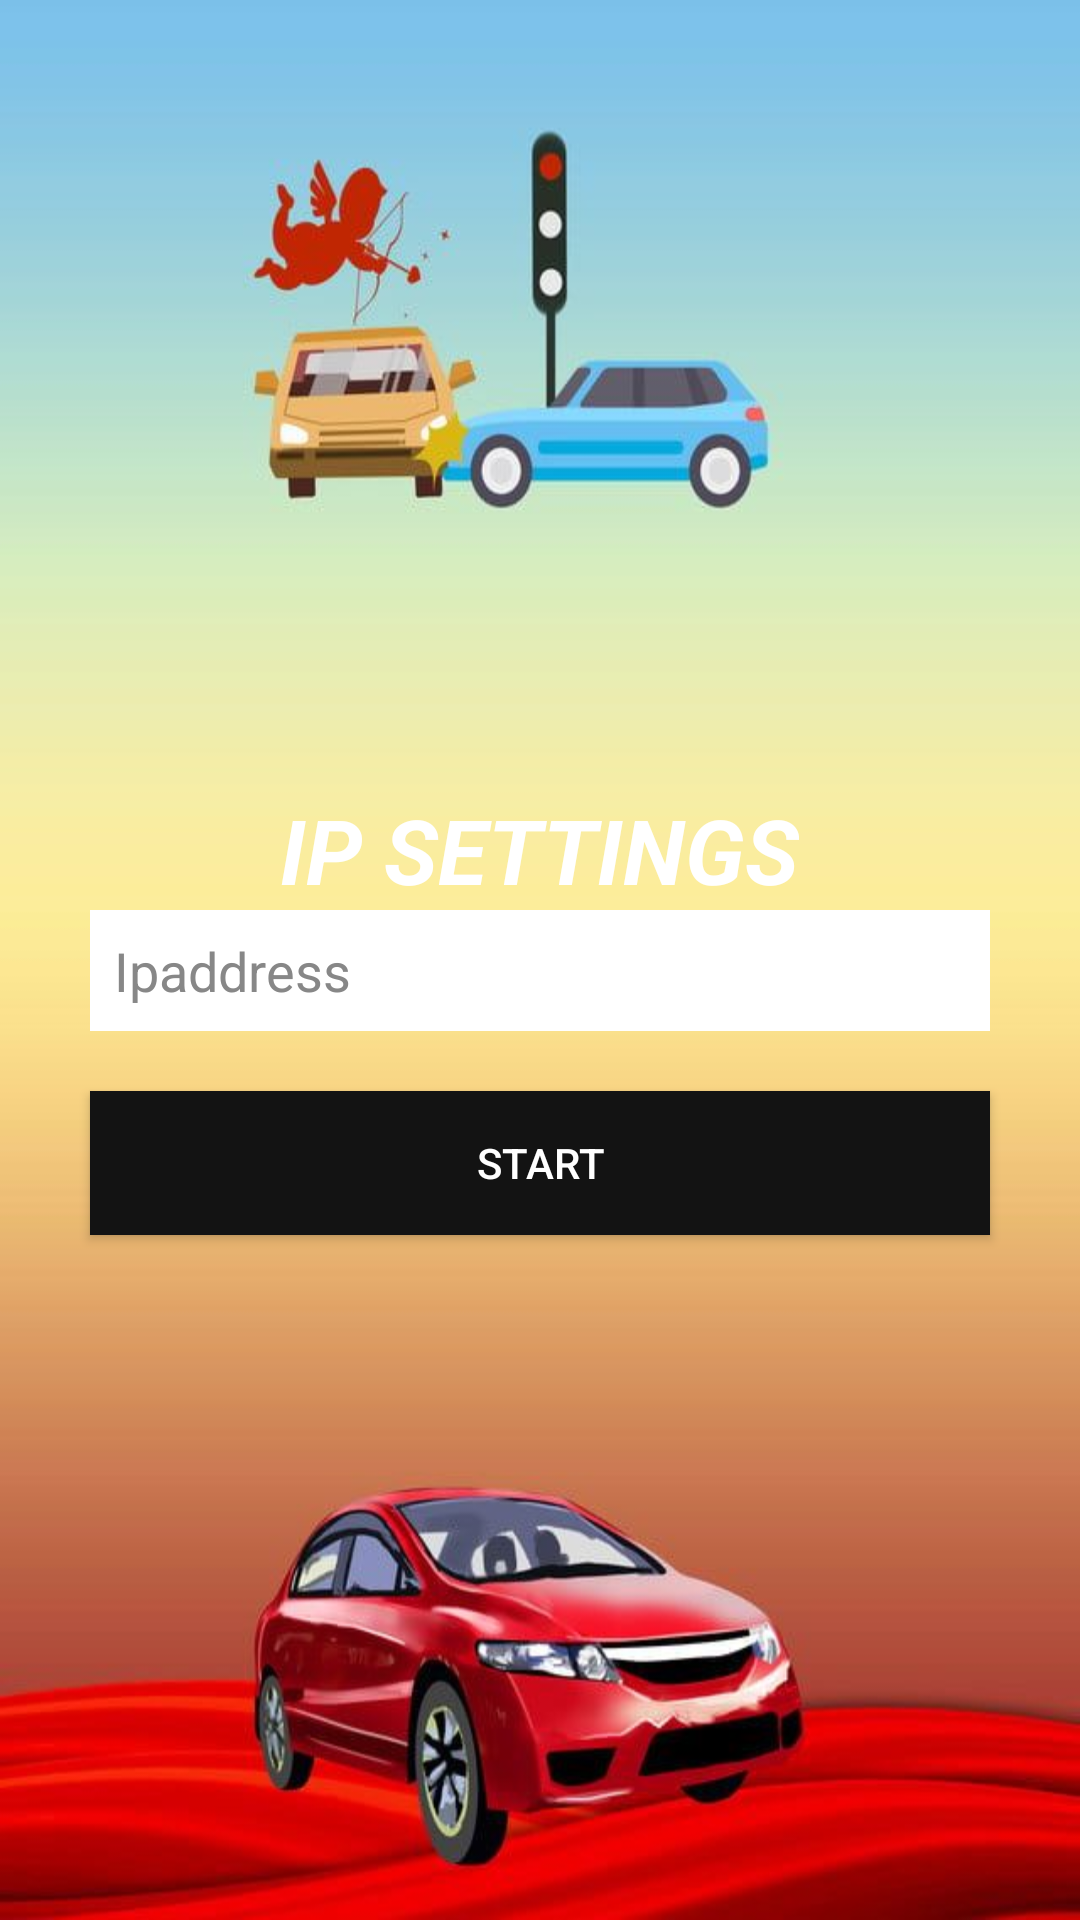

Here is an Android app screen rendered from its layout file. Give the layout XML and the strings, colors and styles it references.
<!-- AndroidManifest.xml: application theme Theme.InsurancePrediction -->
<!-- res/layout/activity_ipsettings.xml -->
<?xml version="1.0" encoding="utf-8"?>
<LinearLayout xmlns:android="http://schemas.android.com/apk/res/android"
    xmlns:app="http://schemas.android.com/apk/res-auto"
    xmlns:tools="http://schemas.android.com/tools"
    android:layout_width="match_parent"
    android:layout_height="match_parent"
    android:gravity="center"
    android:background="@drawable/back"
    android:orientation="vertical"
    tools:context=".Ipsettings">


    <TextView
        android:id="@+id/textView"
        android:layout_width="wrap_content"
        android:layout_height="wrap_content"
        android:layout_gravity="center"
        android:layout_marginTop="35dp"
        android:text="IP SETTINGS"
        android:textColor="@color/white"
        android:textSize="30dp"
        android:textStyle="bold|italic" />

    <EditText
        android:id="@+id/ettext"
        android:layout_width="match_parent"
        android:layout_height="wrap_content"
        android:layout_marginLeft="30dp"
        android:layout_marginRight="30dp"
        android:layout_marginBottom="10dp"
        android:background="#fff"
        android:ems="10"
        android:hint="Ipaddress"
        android:inputType="textPersonName"
        android:padding="8dp"
        android:textColor="#121010"
        android:textColorHint="#878787" />

    <Button
        android:id="@+id/button"
        android:layout_width="match_parent"
        android:layout_height="wrap_content"
        android:layout_gravity="center"
        android:layout_marginLeft="30dp"
        android:layout_marginTop="10dp"
        android:layout_marginRight="30dp"
        android:background="#131313"
        android:text="START"
        android:textColor="#FFFFFF" />

</LinearLayout>
<!-- resources referenced by this layout -->
<resources>
  <!-- drawable back: jpg bitmap (drawable, 35420 bytes) -->
  <style name="Theme.InsurancePrediction" parent="Theme.MaterialComponents.DayNight.DarkActionBar">
          
          <item name="colorPrimary">@color/purple_500</item>
          <item name="colorPrimaryVariant">@color/purple_700</item>
          <item name="colorOnPrimary">@color/white</item>
          
          <item name="colorSecondary">@color/teal_200</item>
          <item name="colorSecondaryVariant">@color/teal_700</item>
          <item name="colorOnSecondary">@color/black</item>
          
          <item name="android:statusBarColor" tools:targetApi="l">?attr/colorPrimaryVariant</item>
          
      </style>
  <!-- not gathered from this repository: default colours our renderer supplied (Android Studio template values) -->
  <color name="purple_500">#FF6200EE</color>
  <color name="purple_700">#FF3700B3</color>
  <color name="teal_200">#FF03DAC5</color>
  <color name="teal_700">#FF018786</color>
  <color name="black">#FF000000</color>
  <color name="white">#FFFFFFFF</color>
</resources>
